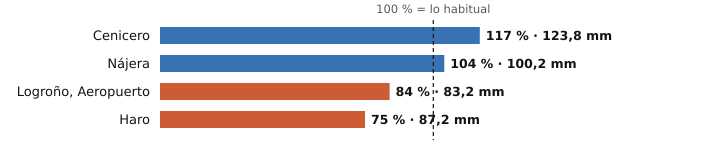

The file beside this chart, header and first rows:
estacion, provincia, indicativo, mm_otono, referencia_mm, pct, periodo_referencia, hasta, hora
Cenicero, La Rioja, 9145Y, 123.8, 105.5, 117, 2004-2025, 2026-11-20, 11
Nájera, La Rioja, 9141V, 100.2, 96.5, 104, 2009-2025, 2026-11-20, 12
Logroño, Aeropuerto, La Rioja, 9170, 83.2, 99.3, 84, 1991-2020, 2026-11-20, 12
Haro, La Rioja, 9121X, 87.2, 116.9, 75, 2004-2024, 2026-11-20, 11
